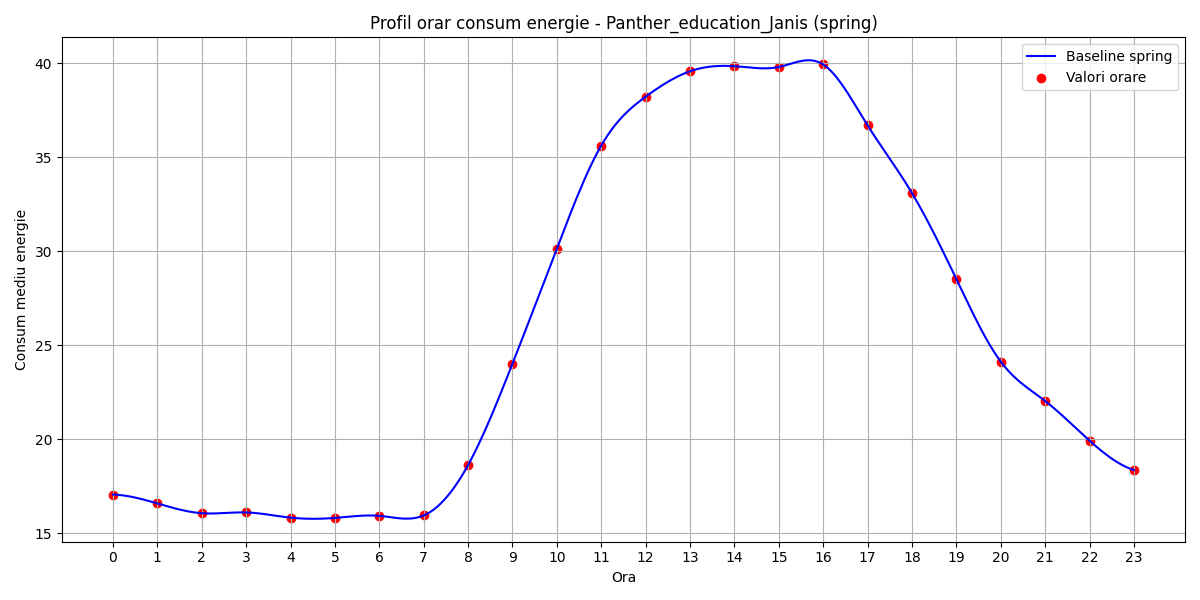

The data file committed next to this chart (first rows):
hour, B(t)
0, 17.07
1, 16.6
2, 16.08
3, 16.12
4, 15.84
5, 15.82
6, 15.94
7, 15.96
8, 18.64
9, 24.03
10, 30.14
11, 35.63
12, 38.22
13, 39.58
14, 39.85
15, 39.8
16, 39.94
17, 36.7
18, 33.1
19, 28.52
20, 24.13
21, 22.04
22, 19.93
23, 18.37
